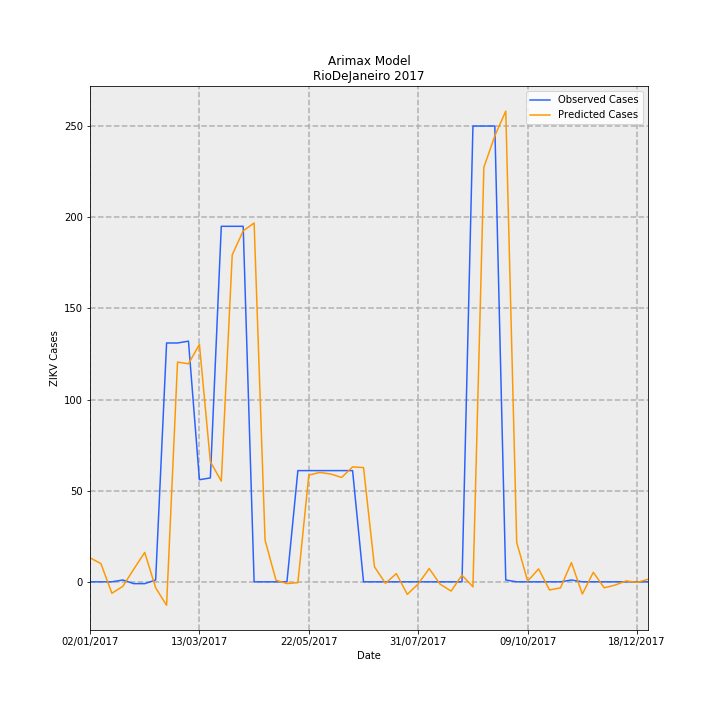

Source data for this figure (header and first rows):
Date, predictions_incidence, observed_incidence, Predicted Cases, Observed Cases, error
02/01/2017, 0.07874, 0.0, 13.16, 0.0, -13.16
09/01/2017, 0.05958, 0.0, 9.961, 0.0, -9.961
16/01/2017, -0.03742, 0.0, -6.256, 0.0, 6.256
23/01/2017, -0.01482, 0.005981, -2.477, 1.0, 3.477
30/01/2017, 0.04152, -0.005981, 6.942, -1.0, -7.942
06/02/2017, 0.09637, -0.005981, 16.11, -1.0, -17.11
13/02/2017, -0.01954, 0.005981, -3.268, 1.0, 4.268
20/02/2017, -0.077, 0.7835, -12.87, 131.0, 143.9
27/02/2017, 0.7208, 0.7835, 120.5, 131.0, 10.48
06/03/2017, 0.7153, 0.7895, 119.6, 132.0, 12.41
13/03/2017, 0.7789, 0.3349, 130.2, 56.0, -74.23
20/03/2017, 0.3942, 0.3409, 65.91, 57.0, -8.907
27/03/2017, 0.3302, 1.166, 55.2, 195.0, 139.8
03/04/2017, 1.073, 1.166, 179.3, 195.0, 15.65
10/04/2017, 1.151, 1.166, 192.5, 195.0, 2.496
17/04/2017, 1.177, 0.0, 196.8, 0.0, -196.8
24/04/2017, 0.1369, 0.0, 22.89, 0.0, -22.89
01/05/2017, 0.005138, 0.0, 0.859, 0.0, -0.859
08/05/2017, -0.005732, 0.0, -0.9583, 0.0, 0.9583
15/05/2017, -0.002763, 0.3649, -0.4619, 61.0, 61.46
22/05/2017, 0.3502, 0.3649, 58.54, 61.0, 2.458
29/05/2017, 0.359, 0.3649, 60.01, 61.0, 0.9858
05/06/2017, 0.3536, 0.3649, 59.13, 61.0, 1.874
12/06/2017, 0.3425, 0.3649, 57.26, 61.0, 3.737
19/06/2017, 0.377, 0.3649, 63.04, 61.0, -2.038
26/06/2017, 0.3747, 0.0, 62.64, 0.0, -62.64
03/07/2017, 0.04922, 0.0, 8.228, 0.0, -8.228
10/07/2017, -0.004899, 0.0, -0.8191, 0.0, 0.8191
17/07/2017, 0.02683, 0.0, 4.485, 0.0, -4.485
24/07/2017, -0.04117, 0.0, -6.883, 0.0, 6.883
31/07/2017, -0.00682, 0.0, -1.14, 0.0, 1.14
07/08/2017, 0.04346, 0.0, 7.266, 0.0, -7.266
14/08/2017, -0.007665, 0.0, -1.281, 0.0, 1.281
21/08/2017, -0.03037, 0.0, -5.078, 0.0, 5.078
28/08/2017, 0.0218, 0.0, 3.645, 0.0, -3.645
04/09/2017, -0.01646, 1.495, -2.753, 250.0, 252.8
11/09/2017, 1.36, 1.495, 227.4, 250.0, 22.6
18/09/2017, 1.463, 1.495, 244.6, 250.0, 5.405
25/09/2017, 1.544, 0.005981, 258.2, 1.0, -257.2
02/10/2017, 0.1294, 0.0, 21.64, 0.0, -21.64
09/10/2017, 0.002177, 0.0, 0.3639, 0.0, -0.3639
16/10/2017, 0.04238, 0.0, 7.086, 0.0, -7.086
23/10/2017, -0.02675, 0.0, -4.472, 0.0, 4.472
30/10/2017, -0.01992, 0.0, -3.33, 0.0, 3.33
06/11/2017, 0.06303, 0.005981, 10.54, 1.0, -9.538
13/11/2017, -0.04016, 0.0, -6.714, 0.0, 6.714
20/11/2017, 0.03122, 0.0, 5.219, 0.0, -5.219
27/11/2017, -0.0196, 0.0, -3.277, 0.0, 3.277
04/12/2017, -0.01067, 0.0, -1.784, 0.0, 1.784
11/12/2017, 0.002992, 0.0, 0.5002, 0.0, -0.5002
18/12/2017, -0.001764, 0.0, -0.295, 0.0, 0.295
25/12/2017, 0.008225, 0.0, 1.375, 0.0, -1.375
